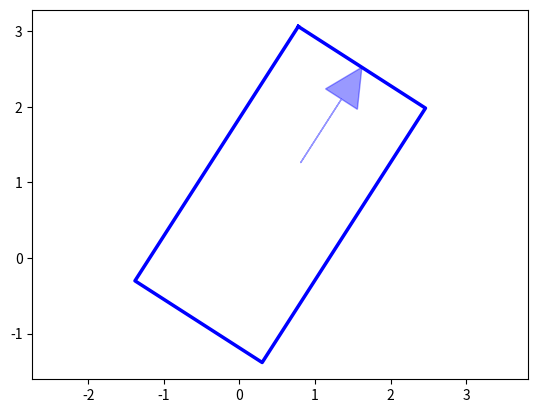

Source code (Python):


"""Vehicle geometry, collision checks, and plotting helpers.

The planners use the constants in this module for a simple bicycle-model
vehicle footprint. Collision checking is done against obstacle points, while
plotting utilities draw the vehicle rectangle and heading arrow.
"""

import matplotlib.pyplot as plt
from math import sqrt, cos, sin, tan, pi

WB = 2.7  # rear to front wheel
W = 2.  # width of car
LF = 3.0  # distance from rear to vehicle front end
LB = 1.0  # distance from rear to vehicle back end
MAX_STEER = 0.5  # [rad] maximum steering angle

WBUBBLE_DIST = (LF - LB) / 2.0
WBUBBLE_R = sqrt(((LF + LB) / 2.0)**2 + 1)

# vehicle rectangle verticles
VRX = [LF, LF, -LB, -LB, LF]
VRY = [W / 2, -W / 2, -W / 2, W / 2, W / 2]


def check_car_collision(xlist, ylist, yawlist, ox, oy, kdtree):
    """Return True if all poses along a candidate path are collision-free."""
    for x, y, yaw in zip(xlist, ylist, yawlist):
        cx = x + WBUBBLE_DIST * cos(yaw)
        cy = y + WBUBBLE_DIST * sin(yaw)

        ids = kdtree.search_in_distance([cx, cy], WBUBBLE_R)

        if not ids:
            continue

        if not rectangle_check(x, y, yaw,
                               [ox[i] for i in ids], [oy[i] for i in ids]):
            return False  # collision

    return True  # no collision


def rectangle_check(x, y, yaw, ox, oy):
    """Check obstacle points against the rectangular vehicle footprint."""
    # transform obstacles to base link frame
    c, s = cos(-yaw), sin(-yaw)
    for iox, ioy in zip(ox, oy):
        tx = iox - x
        ty = ioy - y
        rx = c * tx - s * ty
        ry = s * tx + c * ty

        if not (rx > LF or rx < -LB or ry > W / 2.0 or ry < -W / 2.0):
            return False  # no collision

    return True  # collision


def plot_arrow(x, y, yaw, length=1.0, width=0.5, fc="r", ec="k"):
    """Plot arrow."""
    if not isinstance(x, float):
        for (ix, iy, iyaw) in zip(x, y, yaw):
            plot_arrow(ix, iy, iyaw)
    else:
        plt.arrow(x, y, length * cos(yaw), length * sin(yaw),
                  fc=fc, ec=ec, head_width=width, head_length=width, alpha=0.4)
        # plt.plot(x, y)


def plot_car(x, y, yaw, color="b"):
    """Draw the vehicle footprint and heading arrow at one pose."""
    car_color = color
    c, s = cos(yaw), sin(yaw)

    car_outline_x, car_outline_y = [], []
    for rx, ry in zip(VRX, VRY):
        tx = c * rx - s * ry + x
        ty = s * rx + c * ry + y
        car_outline_x.append(tx)
        car_outline_y.append(ty)

    arrow_x, arrow_y, arrow_yaw = c * 1.5 + x, s * 1.5 + y, yaw
    plot_arrow(arrow_x, arrow_y, arrow_yaw, fc=color, ec=color)

    plt.plot(car_outline_x, car_outline_y, color=color, linewidth=2.5)


def pi_2_pi(angle):
    """Normalize an angle to the [-pi, pi] interval."""
    return (angle + pi) % (2 * pi) - pi


def move(x, y, yaw, distance, steer, L=WB):
    """Propagate the bicycle model by one distance and steering command."""
    x += distance * cos(yaw)
    y += distance * sin(yaw)
    yaw += pi_2_pi(distance * tan(steer) / L)  # distance/2

    return x, y, yaw


if __name__ == '__main__':
    x, y, yaw = 0., 0., 1.
    plt.axis('equal')
    plot_car(x, y, yaw)
    plt.show()
